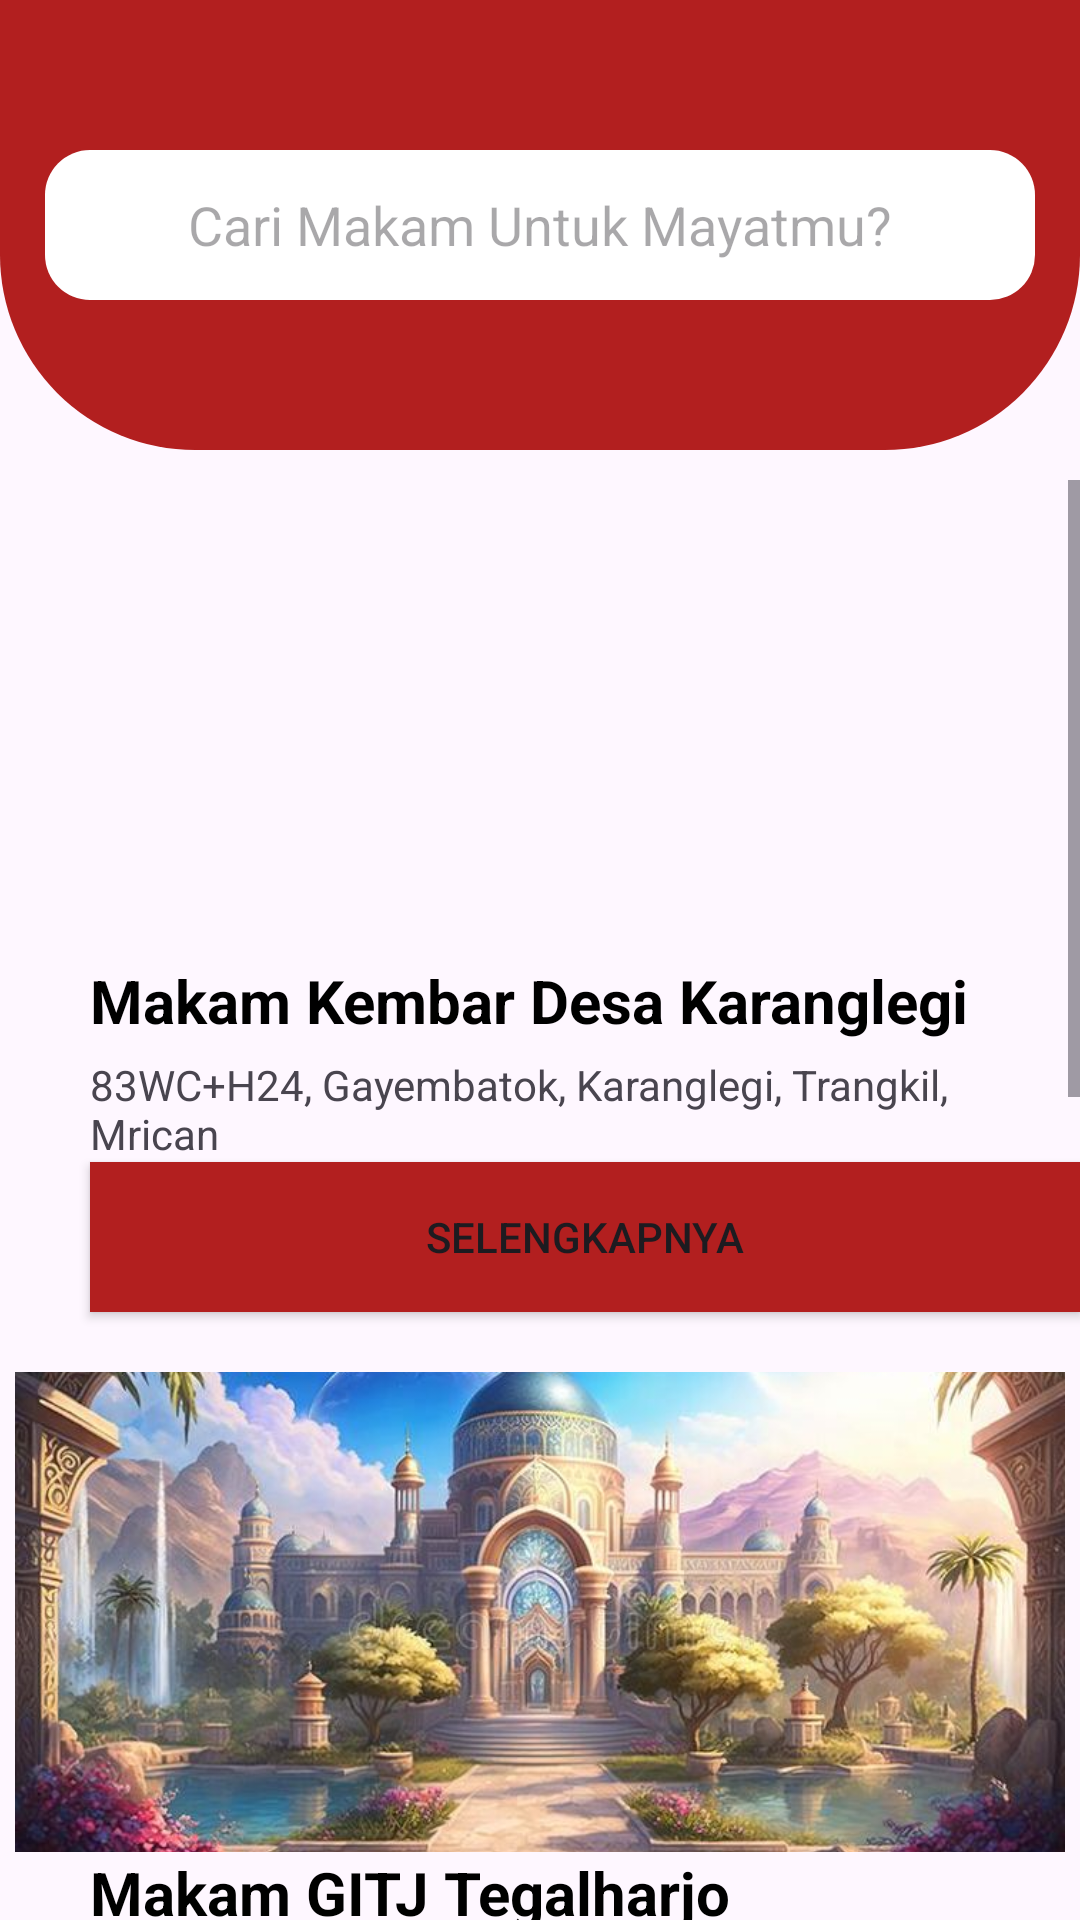

Here is an Android app screen rendered from its layout file. Give the layout XML and the strings, colors and styles it references.
<!-- AndroidManifest.xml: application theme Theme.Grandfinder -->
<!-- res/layout/activity_halamankategorikristen.xml -->
<?xml version="1.0" encoding="utf-8"?>
<androidx.constraintlayout.widget.ConstraintLayout
    xmlns:android="http://schemas.android.com/apk/res/android"
    xmlns:app="http://schemas.android.com/apk/res-auto"
    xmlns:tools="http://schemas.android.com/tools"
    android:id="@+id/main"
    android:layout_width="match_parent"
    android:layout_height="match_parent"
    tools:context=".halamankategorikristen">

    
    <RelativeLayout
        android:id="@+id/topview"
        android:layout_width="match_parent"
        android:layout_height="150dp"
        android:background="@drawable/bg_dashboard"
        app:layout_constraintTop_toTopOf="parent"
        app:layout_constraintStart_toStartOf="parent"
        app:layout_constraintEnd_toEndOf="parent">

        
        <EditText
            android:layout_width="330dp"
            android:layout_height="wrap_content"
            android:hint="Cari Makam Untuk Mayatmu?"
            android:background="@drawable/backgorund_edittext"
            android:gravity="center"
            android:layout_centerInParent="true"/>
    </RelativeLayout>

    
    <ScrollView
        android:layout_width="match_parent"
        android:layout_height="0dp"
        app:layout_constraintTop_toBottomOf="@id/topview"
        app:layout_constraintBottom_toBottomOf="parent"
        app:layout_constraintStart_toStartOf="parent"
        app:layout_constraintEnd_toEndOf="parent"
        android:layout_marginTop="10dp">

        <LinearLayout
            android:layout_width="match_parent"
            android:layout_height="wrap_content"
            android:orientation="vertical">

            
            <ImageView
                android:id="@+id/imageviewislam"
                android:layout_width="350dp"
                android:layout_height="160dp"
                android:layout_gravity="center"
                android:src="@drawable/kristen"
                android:scaleType="centerCrop" />

            <TextView
                android:layout_width="wrap_content"
                android:layout_height="wrap_content"
                android:text="Makam Kembar Desa Karanglegi"
                android:textStyle="bold"
                android:textSize="20sp"
                android:textColor="@color/black"
                android:layout_marginStart="30dp"/>

            <TextView
                android:layout_width="wrap_content"
                android:layout_height="wrap_content"
                android:text="83WC+H24, Gayembatok, Karanglegi, Trangkil, Mrican"
                android:layout_marginTop="5dp"
                android:layout_marginStart="30dp"/>

            <Button
                android:id="@+id/makam1kristen"
                android:layout_width="wrap_content"
                android:layout_height="wrap_content"
                android:background="@drawable/button_backgorund"
                android:text="selengkapnya"
                android:layout_marginLeft="30dp"/>

            
            <ImageView
                android:id="@+id/imageviewislam1"
                android:layout_width="350dp"
                android:layout_height="160dp"
                android:layout_gravity="center"
                android:src="@drawable/gambarmakam"
                android:layout_marginTop="20dp"
                android:scaleType="centerCrop" />

            <TextView
                android:layout_width="wrap_content"
                android:layout_height="wrap_content"
                android:text="Makam GITJ Tegalharjo"
                android:textStyle="bold"
                android:textSize="20sp"
                android:textColor="@color/black"
                android:layout_marginStart="30dp"/>

            <TextView
                android:layout_width="wrap_content"
                android:layout_height="wrap_content"
                android:text="83MH+MJW, Jl. Dahlia, Trangkil Bandung, Trangkil,"
                android:layout_marginTop="5dp"
                android:layout_marginStart="30dp"/>

            <Button
                android:layout_width="wrap_content"
                android:layout_height="wrap_content"
                android:background="@drawable/button_backgorund"
                android:text="selengkapnya"
                android:layout_marginLeft="30dp"/>

            <ImageView
                android:id="@+id/imageviewislam2"
                android:layout_width="350dp"
                android:layout_height="160dp"
                android:layout_gravity="center"
                android:src="@drawable/gambarmakam"
                android:layout_marginTop="20dp"
                android:scaleType="centerCrop" />

            <TextView
                android:layout_width="wrap_content"
                android:layout_height="wrap_content"
                android:text="Makam Bantengan"
                android:textStyle="bold"
                android:textSize="20sp"
                android:textColor="@color/black"
                android:layout_marginStart="30dp"/>

            <TextView
                android:layout_width="wrap_content"
                android:layout_height="wrap_content"
                android:text="83MH+MJW, Jl. Dahlia, Trangkil Bandung, Trangkil,"
                android:layout_marginTop="5dp"
                android:layout_marginStart="30dp"/>

            <Button
                android:layout_width="wrap_content"
                android:layout_height="wrap_content"
                android:background="@drawable/button_backgorund"
                android:text="selengkapnya"
                android:layout_marginLeft="30dp"/>

            <ImageView
                android:id="@+id/imageviewislam3"
                android:layout_width="350dp"
                android:layout_height="160dp"
                android:layout_gravity="center"
                android:src="@drawable/gambarmakam"
                android:layout_marginTop="20dp"
                android:scaleType="centerCrop" />

            <TextView
                android:layout_width="wrap_content"
                android:layout_height="wrap_content"
                android:text="Makam Bantengan"
                android:textStyle="bold"
                android:textSize="20sp"
                android:textColor="@color/black"
                android:layout_marginStart="30dp"/>

            <TextView
                android:layout_width="wrap_content"
                android:layout_height="wrap_content"
                android:text="83MH+MJW, Jl. Dahlia, Trangkil Bandung, Trangkil,"
                android:layout_marginTop="5dp"
                android:layout_marginStart="30dp"/>

            <Button
                android:layout_width="wrap_content"
                android:layout_height="wrap_content"
                android:background="@drawable/button_backgorund"
                android:text="selengkapnya"
                android:layout_marginLeft="30dp"/>

        </LinearLayout>
    </ScrollView>

    

</androidx.constraintlayout.widget.ConstraintLayout>
<!-- resources referenced by this layout -->
<resources>
  <color name="black">#FF000000</color>
  <!-- drawable backgorund_edittext (drawable) -->
  <shape xmlns:android="http://schemas.android.com/apk/res/android">
      <solid android:color="@color/white"/>
      <corners android:radius="15dp"/>
      <size
          android:width="350dp"
          android:height="50dp"/>
  </shape>
  <!-- drawable bg_dashboard (drawable) -->
  <?xml version="1.0" encoding="utf-8"?>
  <shape xmlns:android="http://schemas.android.com/apk/res/android">
      <corners android:bottomRightRadius="65dp"
          android:bottomLeftRadius="65dp"/>
      <solid android:color="@color/brown"/>
  </shape>
  <!-- drawable button_backgorund (drawable) -->
  <shape xmlns:android="http://schemas.android.com/apk/res/android">
      <solid android:color="@color/brown"/>
      <corners android:radius="0dp"/>
      <size
          android:width="350dp"
          android:height="50dp"/>
  </shape>
  <!-- drawable gambarmakam: png bitmap (drawable, 79845 bytes) -->
  <style name="Theme.Grandfinder" parent="Base.Theme.Grandfinder" />
  <color name="white">#FFFFFFFF</color>
  <color name="brown">#b21f1f</color>
  <style name="Base.Theme.Grandfinder" parent="Theme.Material3.DayNight.NoActionBar">
          
          
      </style>
</resources>
